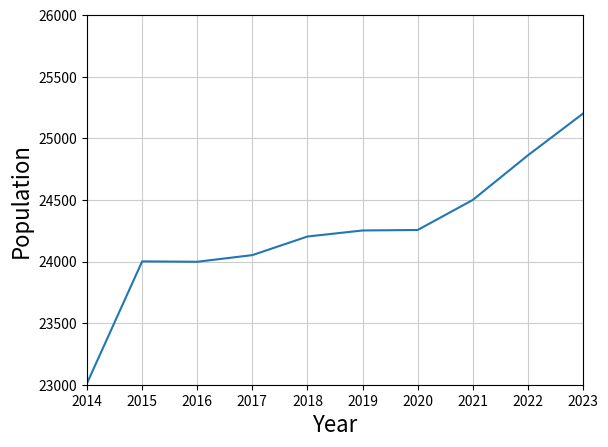

Source code (Python):
import matplotlib.pyplot as plt
import numpy as np

def main():
    year = np.array([2014, 2015, 2016, 2017, 2018, 2019, 2020, 2021, 2022, 2023])
    population = np.array([23012, 24001, 23998, 24052, 24203, 24252, 24256, 24500, 24862, 25201])

    plt.plot(year, population)
    plt.xlim(2014, 2023)
    plt.ylim(23000, 26000)
    plt.xlabel('Year', fontsize = 16)
    plt.ylabel('Population', fontsize = 16)
    plt.grid(color = '0.8')
    plt.show()

if __name__ == "__main__":
    main()
